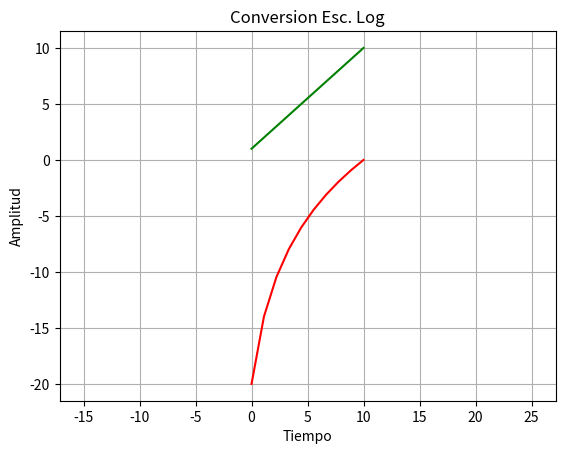

Generate this figure with matplotlib:
import numpy as np
import matplotlib.pyplot as plt

def func_Conver_log_norm(señal):
    """funcion que convierte a escala logaritmica normalizada

    Args:
        señal (array): Numpy array de los datos de un audio

    Returns:
        array: array de datos con conversion logaritmica normalizada
    """
    
    if 0 in señal:
        minimum = min(i for i in señal if i > 0)
        señal[señal == 0] = minimum
            

    logNorm = 10 * np.log10((señal/max(señal))**2) 
   
    return logNorm

if __name__ == '__main__':
  señal = [1, 2 ,3 ,4, 5, 6 , 7, 8, 9, 10]
  señal = np.array(señal)
  a = func_Conver_log_norm(señal)
  print(a)
  u = len(señal)
  t = np.linspace(0,u,u)
  plt.plot(t,señal, c='g')
  plt.plot(t,a, 'r')
  plt.grid()
  plt.axis('equal')
  plt.xlabel('Tiempo')
  plt.ylabel('Amplitud')
  plt.title('Conversion Esc. Log')
  plt.show()